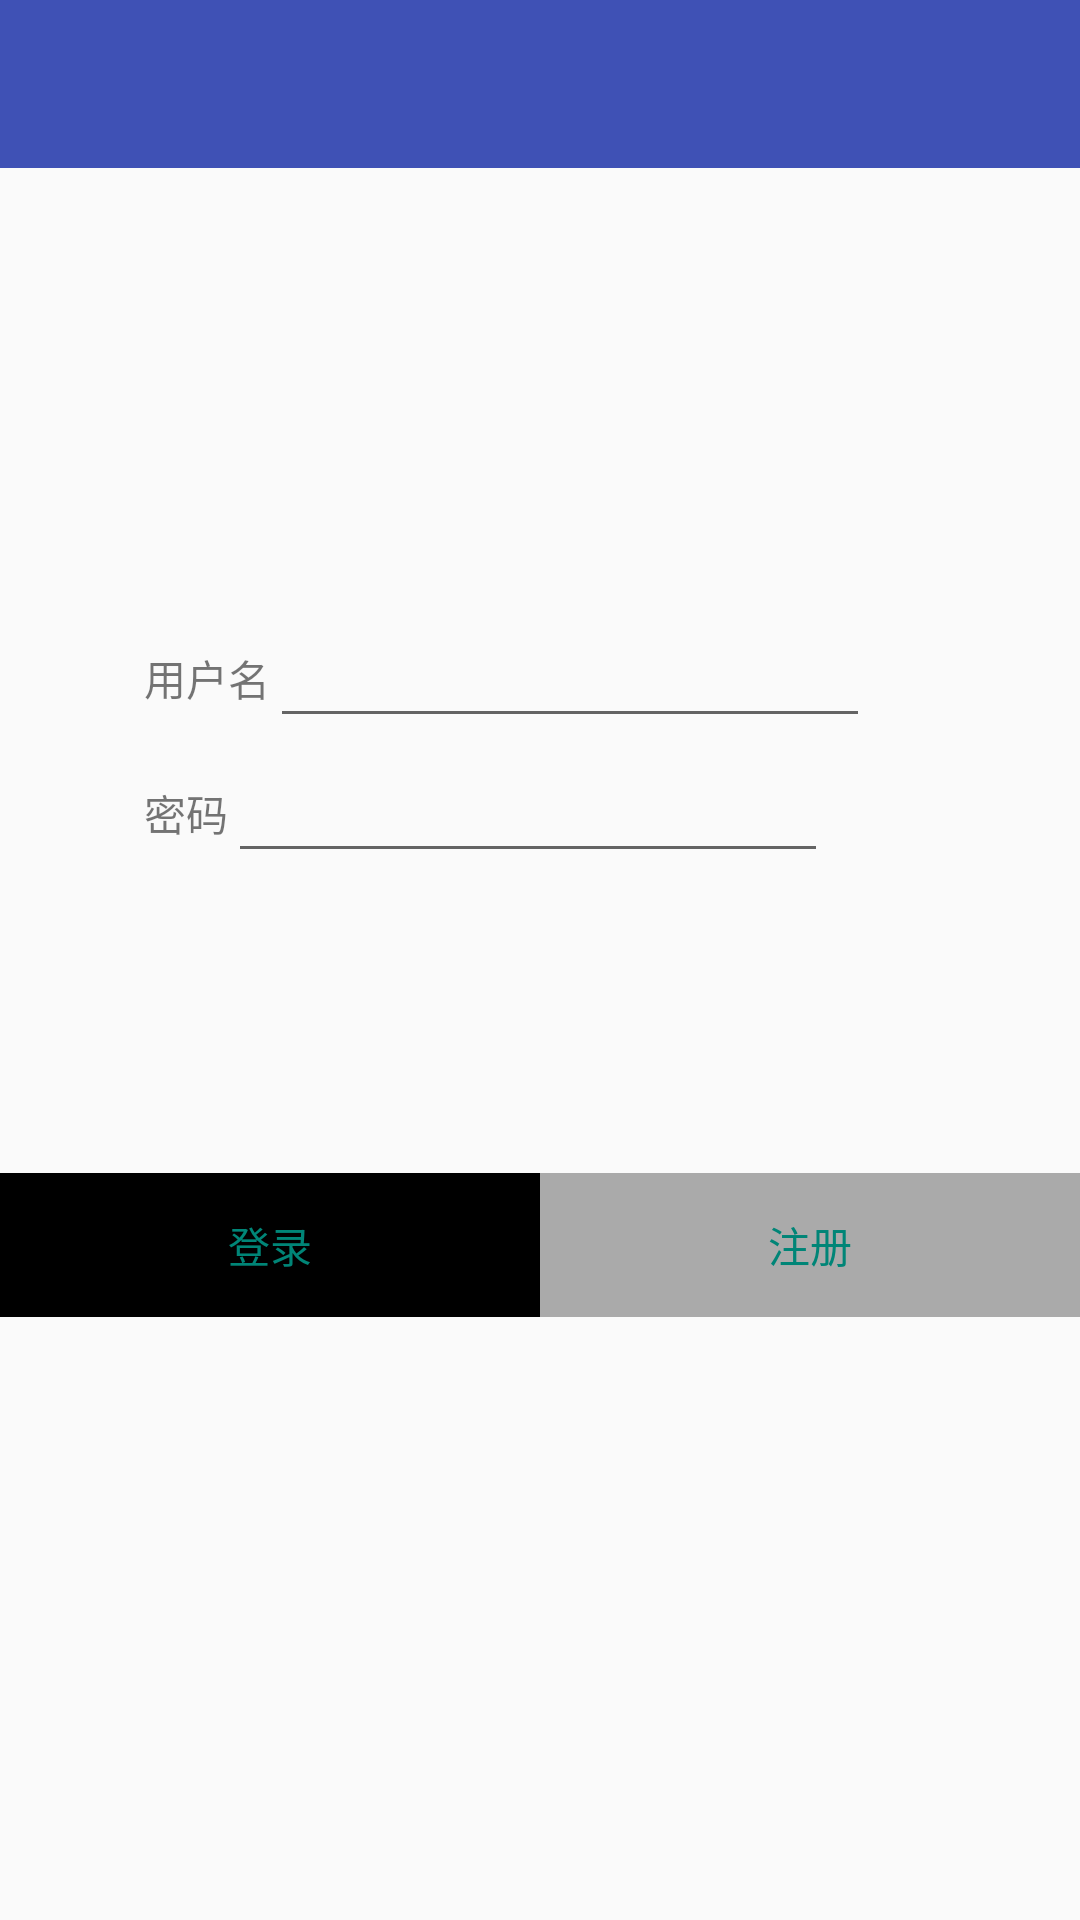

Write the Android layout XML for this screen, with the resource values it uses.
<!-- AndroidManifest.xml: application theme AppTheme -->
<!-- res/layout/activity_main.xml -->
<?xml version="1.0" encoding="utf-8"?>
<android.support.constraint.ConstraintLayout xmlns:android="http://schemas.android.com/apk/res/android"
    xmlns:app="http://schemas.android.com/apk/res-auto"
    xmlns:tools="http://schemas.android.com/tools"
    android:layout_width="match_parent"
    android:layout_height="match_parent"
    tools:context="com.example.zz.ebuy.MainActivity">

    <android.support.v7.widget.Toolbar
        android:id="@+id/toolbar"
        android:layout_height="?attr/actionBarSize"
        android:layout_width="match_parent"
        android:background="@color/colorPrimary">
    </android.support.v7.widget.Toolbar>

    <LinearLayout
        android:layout_width="match_parent"
        android:layout_height="match_parent"
        android:gravity="center">
    <LinearLayout
        android:layout_width="match_parent"
        android:layout_height="wrap_content"
        android:orientation="vertical">
    <LinearLayout
        android:layout_width="match_parent"
        android:layout_height="0sp"
        android:layout_weight="1"
        android:orientation="horizontal">
        <TextView
            android:layout_width="wrap_content"
            android:layout_height="wrap_content"
            android:text="@string/username"
            android:paddingStart="@android:dimen/app_icon_size"
            tools:ignore="RtlSymmetry" />
        <EditText
            android:layout_width="200sp"
            android:layout_height="45sp"
            android:id="@+id/login_username"
            android:inputType="textEmailSubject"
            tools:ignore="LabelFor"/>
    </LinearLayout>
        <LinearLayout
            android:layout_width="match_parent"
            android:layout_height="0sp"
            android:layout_weight="1"
            android:orientation="horizontal">
            <TextView
                android:layout_width="wrap_content"
                android:layout_height="wrap_content"
                android:text="@string/password"
                android:paddingStart="@android:dimen/app_icon_size"
                tools:ignore="RtlSymmetry" />
        <EditText
            android:layout_width="200sp"
            android:layout_height="45sp"
            android:id="@+id/login_passward"
            android:inputType="textPassword"
            tools:ignore="LabelFor" />
    </LinearLayout>
        <LinearLayout
            android:layout_width="match_parent"
            android:layout_height="0sp"
            android:layout_weight="1"
            android:orientation="horizontal"
            android:layout_marginTop="100dp">
            <Button
                android:layout_width="0sp"
                android:layout_weight="1"
                android:layout_height="match_parent"
                android:id="@+id/login"
                android:text="@string/login"
                android:background="@android:color/background_dark"
                style="?android:buttonBarButtonStyle"
                tools:ignore="NestedWeights" />
            <Button
                android:layout_width="0sp"
                android:layout_weight="1"
                android:layout_height="match_parent"
                android:id="@+id/signin"
                android:text="@string/signin"
                android:background="@android:color/darker_gray"
                style="?android:buttonBarButtonStyle"/>
        </LinearLayout>
    </LinearLayout>
    </LinearLayout>
</android.support.constraint.ConstraintLayout>
<!-- resources referenced by this layout -->
<resources>
  <color name="colorPrimary">#3F51B5</color>
  <string name="login">登录</string>
  <string name="password">密码</string>
  <string name="signin">注册</string>
  <string name="username">用户名</string>
  <style name="AppTheme" parent="AppTheme.Base">
      </style>
  <style name="AppTheme.Base" parent="Theme.AppCompat.Light.NoActionBar">
          <item name="windowActionBar">false</item>
          <item name="colorPrimary">@color/colorPrimary</item>
          <item name="colorPrimaryDark">@color/colorPrimaryDark</item>
          <item name="actionOverflowButtonStyle">@style/ActionButton.Overflow.eBuy</item>
      </style>
  <color name="colorPrimaryDark">#303F9F</color>
  <style name="ActionButton.Overflow.eBuy" parent="android:style/Widget.Holo.Light.ActionButton.Overflow">
          <item name="android:src">@drawable/menu1</item>
      </style>
  <!-- drawable menu1: png bitmap (drawable, 295 bytes) -->
</resources>
